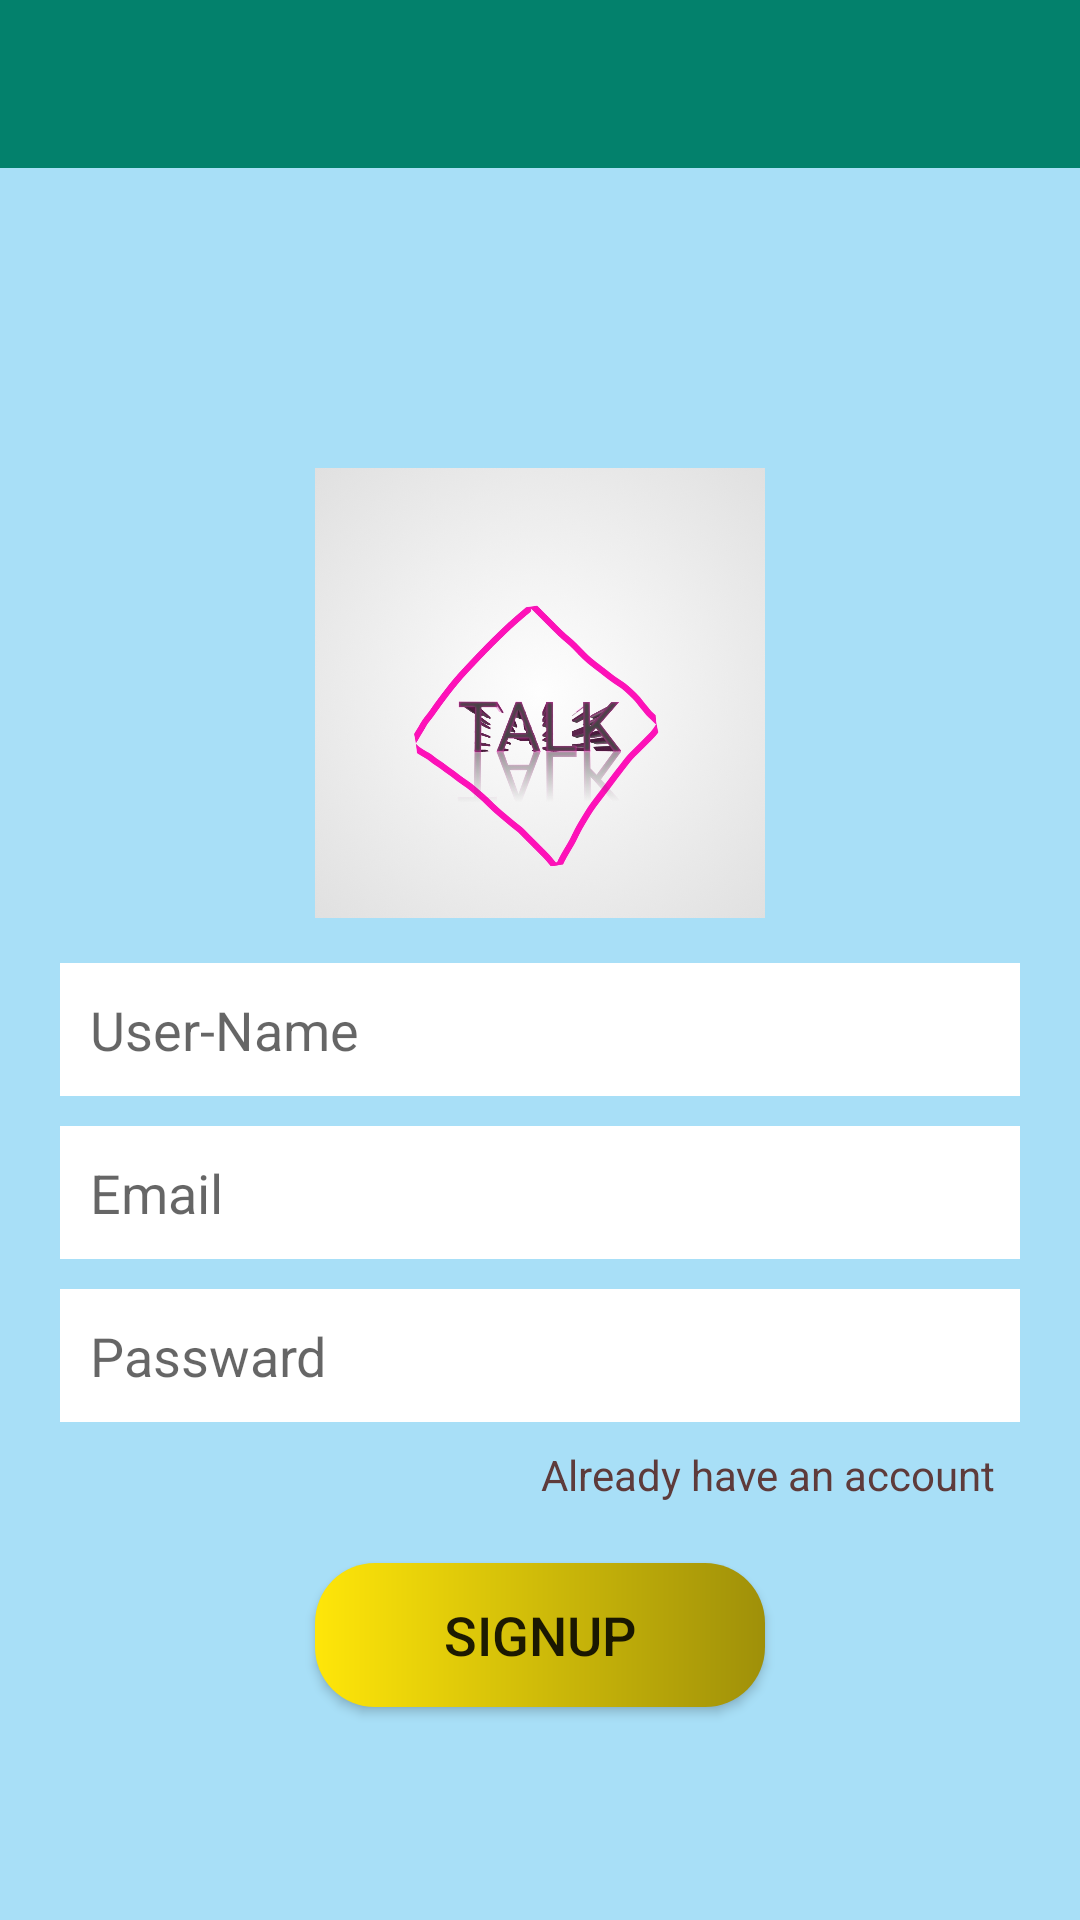

This screen was rendered from an Android layout file. Write that file and the resources it references.
<!-- AndroidManifest.xml: application theme AppTheme -->
<!-- res/layout/activity_register.xml -->
<?xml version="1.0" encoding="utf-8"?>
<LinearLayout xmlns:android="http://schemas.android.com/apk/res/android"
    xmlns:app="http://schemas.android.com/apk/res-auto"
    xmlns:tools="http://schemas.android.com/tools"
    android:layout_width="match_parent"
    android:layout_height="match_parent"
    android:background="#9972CDF6"
    android:gravity="center"
    android:orientation="vertical"
    tools:context=".Register">

    <include
        android:id="@+id/toolbar"
        layout="@layout/bar_layout" />

    <LinearLayout
        android:layout_width="match_parent"
        android:layout_height="match_parent"
        android:layout_marginLeft="20dp"
        android:layout_marginRight="20dp"
        android:gravity="center_horizontal"
        android:orientation="vertical">

        <ImageView
            android:id="@+id/imageView"
            android:layout_width="150dp"
            android:layout_height="150dp"
            android:layout_marginTop="100dp"
            app:srcCompat="@drawable/img1_20210126_145601" />


        <EditText
            android:id="@+id/userName"
            android:layout_width="match_parent"
            android:layout_height="wrap_content"
            android:layout_marginTop="15dp"
            android:layout_marginBottom="10dp"
            android:background="#FFFFFF"
            android:ems="10"
            android:hint="User-Name"
            android:inputType="textPersonName"
            android:padding="10dp" />

        <EditText
            android:id="@+id/userEmail"
            android:layout_width="match_parent"
            android:layout_height="wrap_content"
            android:layout_marginBottom="10dp"
            android:background="#FFFFFF"
            android:ems="10"
            android:hint="Email"
            android:inputType="textEmailAddress"
            android:padding="10dp" />

        <EditText
            android:id="@+id/userPassword"
            android:layout_width="match_parent"
            android:layout_height="wrap_content"
            android:background="#FFFFFF"
            android:ems="10"
            android:hint="Passward"
            android:inputType="textPassword"
            android:padding="10dp" />

        <TextView
            android:id="@+id/nextPage"
            android:layout_width="wrap_content"
            android:layout_height="wrap_content"
            android:layout_gravity="right"
            android:onClick="gotologin"
            android:padding="8dp"
            android:text="Already have an account"
            android:textColor="#5E3B3B"
            android:textSize="14sp" />

        <Button
            android:id="@+id/buttonsignup"
            android:layout_width="150dp"
            android:layout_height="wrap_content"
            android:layout_marginTop="12dp"
            android:background="@drawable/btn_background1"
            android:text="SignUp"
            android:textSize="18sp" />

    </LinearLayout>
</LinearLayout>
<!-- res/layout/bar_layout.xml (included above) -->
<?xml version="1.0" encoding="utf-8"?>
<androidx.appcompat.widget.Toolbar xmlns:android="http://schemas.android.com/apk/res/android"
    android:layout_width="match_parent"
    android:layout_height="wrap_content"
    xmlns:app="http://schemas.android.com/apk/res-auto"
    android:background="#03816C"
    android:id="@+id/toolbar"
    android:theme="@style/Theme.AppCompat.Light.DarkActionBar"
    app:popupTheme="@style/MenuStyle">

</androidx.appcompat.widget.Toolbar>
<!-- resources referenced by this layout -->
<resources>
  <!-- drawable btn_background1 (drawable) -->
  <?xml version="1.0" encoding="utf-8"?>
  <shape xmlns:android="http://schemas.android.com/apk/res/android">
      <gradient
          android:startColor="#FFE609"
          android:endColor="#9F9009"
          android:angle="360"
          />
      <corners
          android:radius="20dp"
          />
  </shape>
  <!-- drawable img1_20210126_145601: jpg bitmap (drawable, 318909 bytes) -->
  <style name="MenuStyle" parent="Theme.AppCompat.Light">
          <item name="android:background">#FFFFFF</item>
      </style>
  <style name="AppTheme" parent="Theme.AppCompat.Light.NoActionBar">
          
          <item name="colorPrimary">@color/colorPrimary</item>
          <item name="colorPrimaryDark">@color/colorPrimaryDark</item>
          <item name="colorAccent">@color/colorAccent</item>
      </style>
  <color name="colorPrimary">#04B3A2</color>
  <color name="colorPrimaryDark">#009688</color>
  <color name="colorAccent">#03DAC5</color>
</resources>
